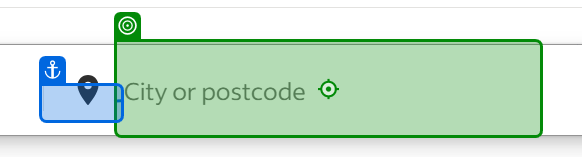
Workflow: Indeed

Step 1 [then]: type [strLocation]

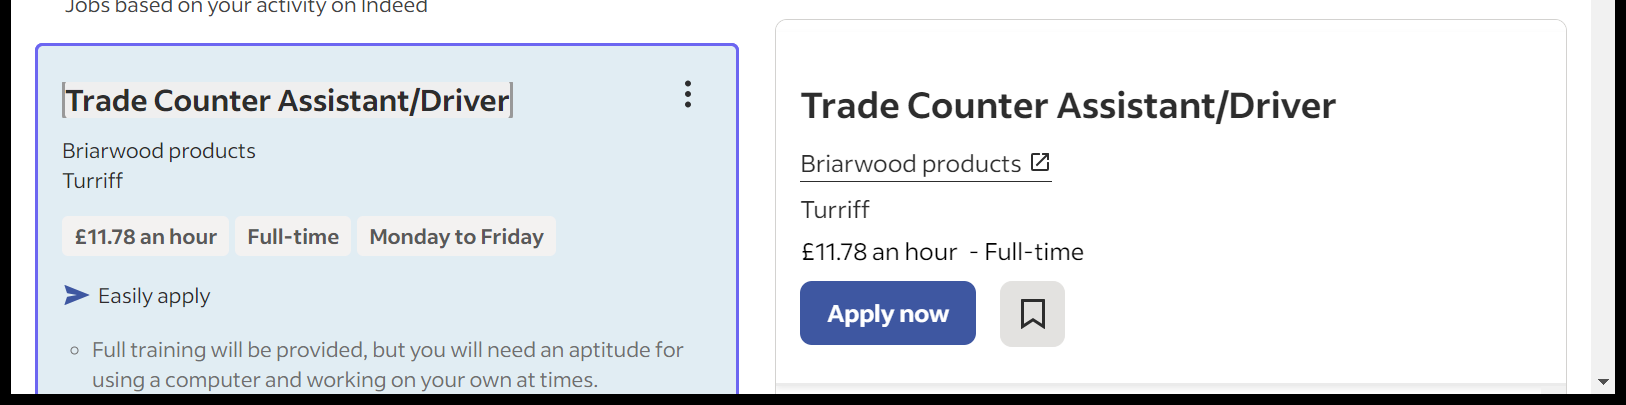
Step 2: get-text